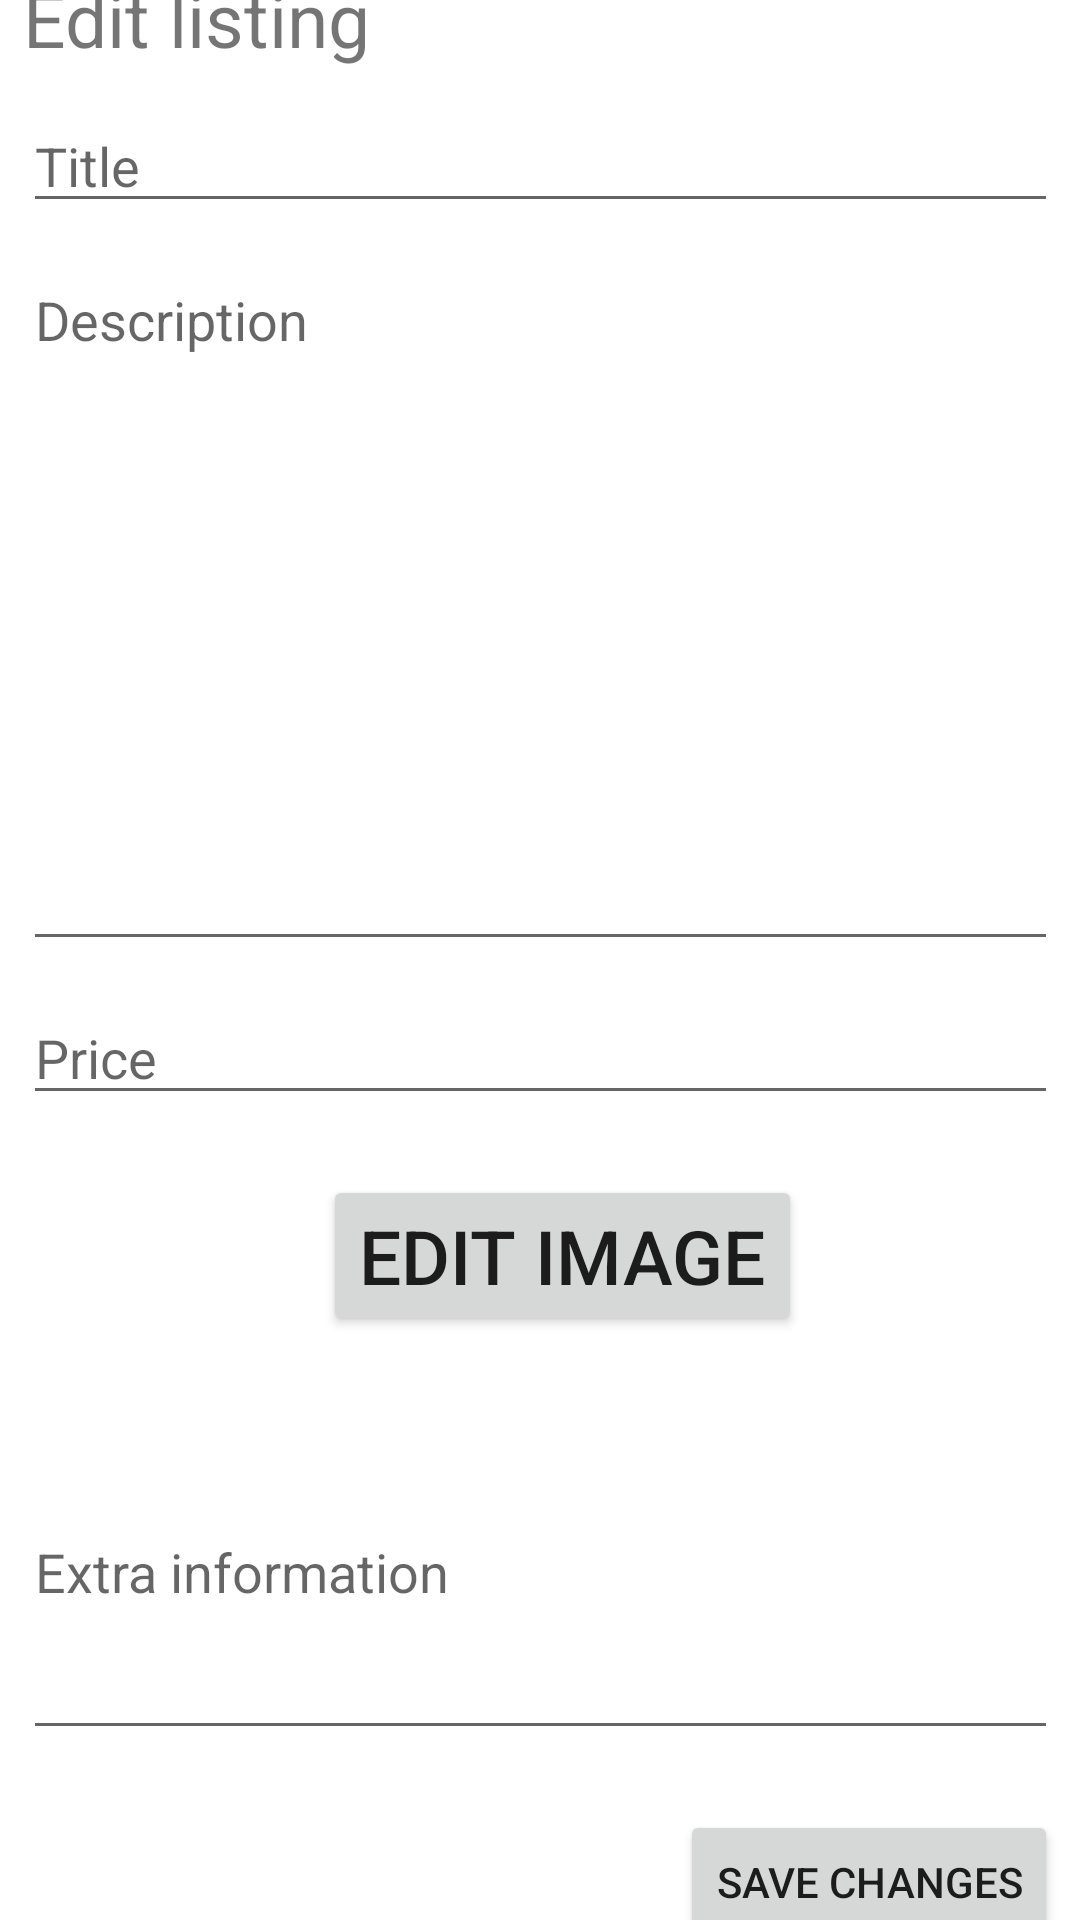

Reconstruct the res/layout file that produces this screen, plus the resources it refers to.
<!-- AndroidManifest.xml: application theme Theme.WheatonMarket -->
<!-- res/layout/activity_edit_page.xml -->
<?xml version="1.0" encoding="utf-8"?>

<androidx.constraintlayout.widget.ConstraintLayout xmlns:android="http://schemas.android.com/apk/res/android"
    xmlns:app="http://schemas.android.com/apk/res-auto"
    xmlns:tools="http://schemas.android.com/tools"
    android:layout_width="match_parent"
    android:layout_height="match_parent">

    <LinearLayout
        android:id="@+id/edit_complete_linearLayout"
        android:layout_width="345dp"
        android:layout_height="662dp"
        android:orientation="vertical"
        app:layout_constraintBottom_toBottomOf="parent"
        app:layout_constraintEnd_toEndOf="parent"
        app:layout_constraintStart_toStartOf="parent"
        app:layout_constraintTop_toTopOf="parent">

        <LinearLayout
            android:id="@+id/edit_top_linearLayout"
            android:layout_width="match_parent"
            android:layout_height="match_parent"
            android:layout_weight="1"
            android:orientation="vertical">

            <TextView
                android:id="@+id/edit_listing_textView"
                android:layout_width="match_parent"
                android:layout_height="wrap_content"
                android:text="Edit listing"
                android:textSize="25sp" />

            <EditText
                android:id="@+id/edit_title_editText"
                android:layout_width="match_parent"
                android:layout_height="wrap_content"
                android:ems="10"
                android:hint="Title"
                android:inputType="text"
                android:paddingTop="20dp" />

            <EditText
                android:id="@+id/edit_desc_editText"
                android:layout_width="match_parent"
                android:layout_height="match_parent"
                android:ems="10"
                android:gravity="start|top"
                android:hint="Description"
                android:inputType="textMultiLine"
                android:paddingTop="20dp" />
        </LinearLayout>

        <LinearLayout
            android:id="@+id/edit_bottom_linearLayout"
            android:layout_width="match_parent"
            android:layout_height="match_parent"
            android:layout_weight="1"
            android:orientation="vertical">

            <EditText
                android:id="@+id/edit_price_editText"
                android:layout_width="match_parent"
                android:layout_height="wrap_content"
                android:ems="10"
                android:hint="Price"
                android:inputType="number"
                android:paddingTop="20dp" />

            <LinearLayout
                android:id="@+id/edit_inner_linearLayout"
                android:layout_width="match_parent"
                android:layout_height="wrap_content"
                android:orientation="horizontal"
                android:paddingTop="20dp">

                <ImageView
                    android:id="@+id/editImage_imageView"
                    android:layout_width="100sp"
                    android:layout_height="100sp"
                    android:layout_weight="0"
                    android:scaleType="centerCrop"
                    android:paddingRight="20dp"
                    android:background="@drawable/circular_image_background"/>

                <Button
                    android:id="@+id/editImage_button"
                    android:layout_width="wrap_content"
                    android:layout_height="wrap_content"
                    android:layout_weight="0"
                    android:text="Edit Image"
                    android:textSize="25dp"
                    android:gravity="center"/>

            </LinearLayout>

            <EditText
                android:id="@+id/edit_extra_editText"
                android:layout_width="match_parent"
                android:layout_height="match_parent"
                android:layout_weight="1"
                android:ems="10"
                android:gravity="start|top"
                android:hint="Extra information"
                android:inputType="textMultiLine"
                android:paddingTop="20dp" />

            <LinearLayout
                android:id="@+id/edit_outer_linearLayout"
                android:layout_width="match_parent"
                android:layout_height="wrap_content"
                android:orientation="horizontal"
                android:paddingTop="20dp">

                <TextView
                    android:id="@+id/edit_empty_textView"
                    android:layout_width="match_parent"
                    android:layout_height="match_parent"
                    android:layout_weight="1" />

                <Button
                    android:id="@+id/edit_save_Button"
                    android:layout_width="wrap_content"
                    android:layout_height="wrap_content"
                    android:text="Save changes" />
            </LinearLayout>

        </LinearLayout>
    </LinearLayout>
</androidx.constraintlayout.widget.ConstraintLayout>
<!-- resources referenced by this layout -->
<resources>
  <!-- drawable circular_image_background (drawable) -->
  <?xml version="1.0" encoding="utf-8"?>
  <selector xmlns:android="http://schemas.android.com/apk/res/android">
      <item>
          <shape xmlns:android="http://schemas.android.com/apk/res/android"
              android:shape="oval">
              <solid android:color="@android:color/transparent" />
              <stroke
                  android:width="2dp"
                  android:color="@android:color/white" />
          </shape>
      </item>
  </selector>
  <style name="Theme.WheatonMarket" parent="Theme.MaterialComponents.DayNight.DarkActionBar">
          
          <item name="colorPrimary">@color/purple_500</item>
          <item name="colorPrimaryVariant">@color/purple_700</item>
          <item name="colorOnPrimary">@color/white</item>
          
          <item name="colorSecondary">@color/teal_200</item>
          <item name="colorSecondaryVariant">@color/teal_700</item>
          <item name="colorOnSecondary">@color/black</item>
          
          <item name="android:statusBarColor">?attr/colorPrimaryVariant</item>
          
      </style>
  <!-- not gathered from this repository: default colours our renderer supplied (Android Studio template values) -->
  <color name="purple_500">#FF6200EE</color>
  <color name="purple_700">#FF3700B3</color>
  <color name="teal_200">#FF03DAC5</color>
  <color name="teal_700">#FF018786</color>
  <color name="black">#FF000000</color>
  <color name="white">#FFFFFFFF</color>
</resources>
